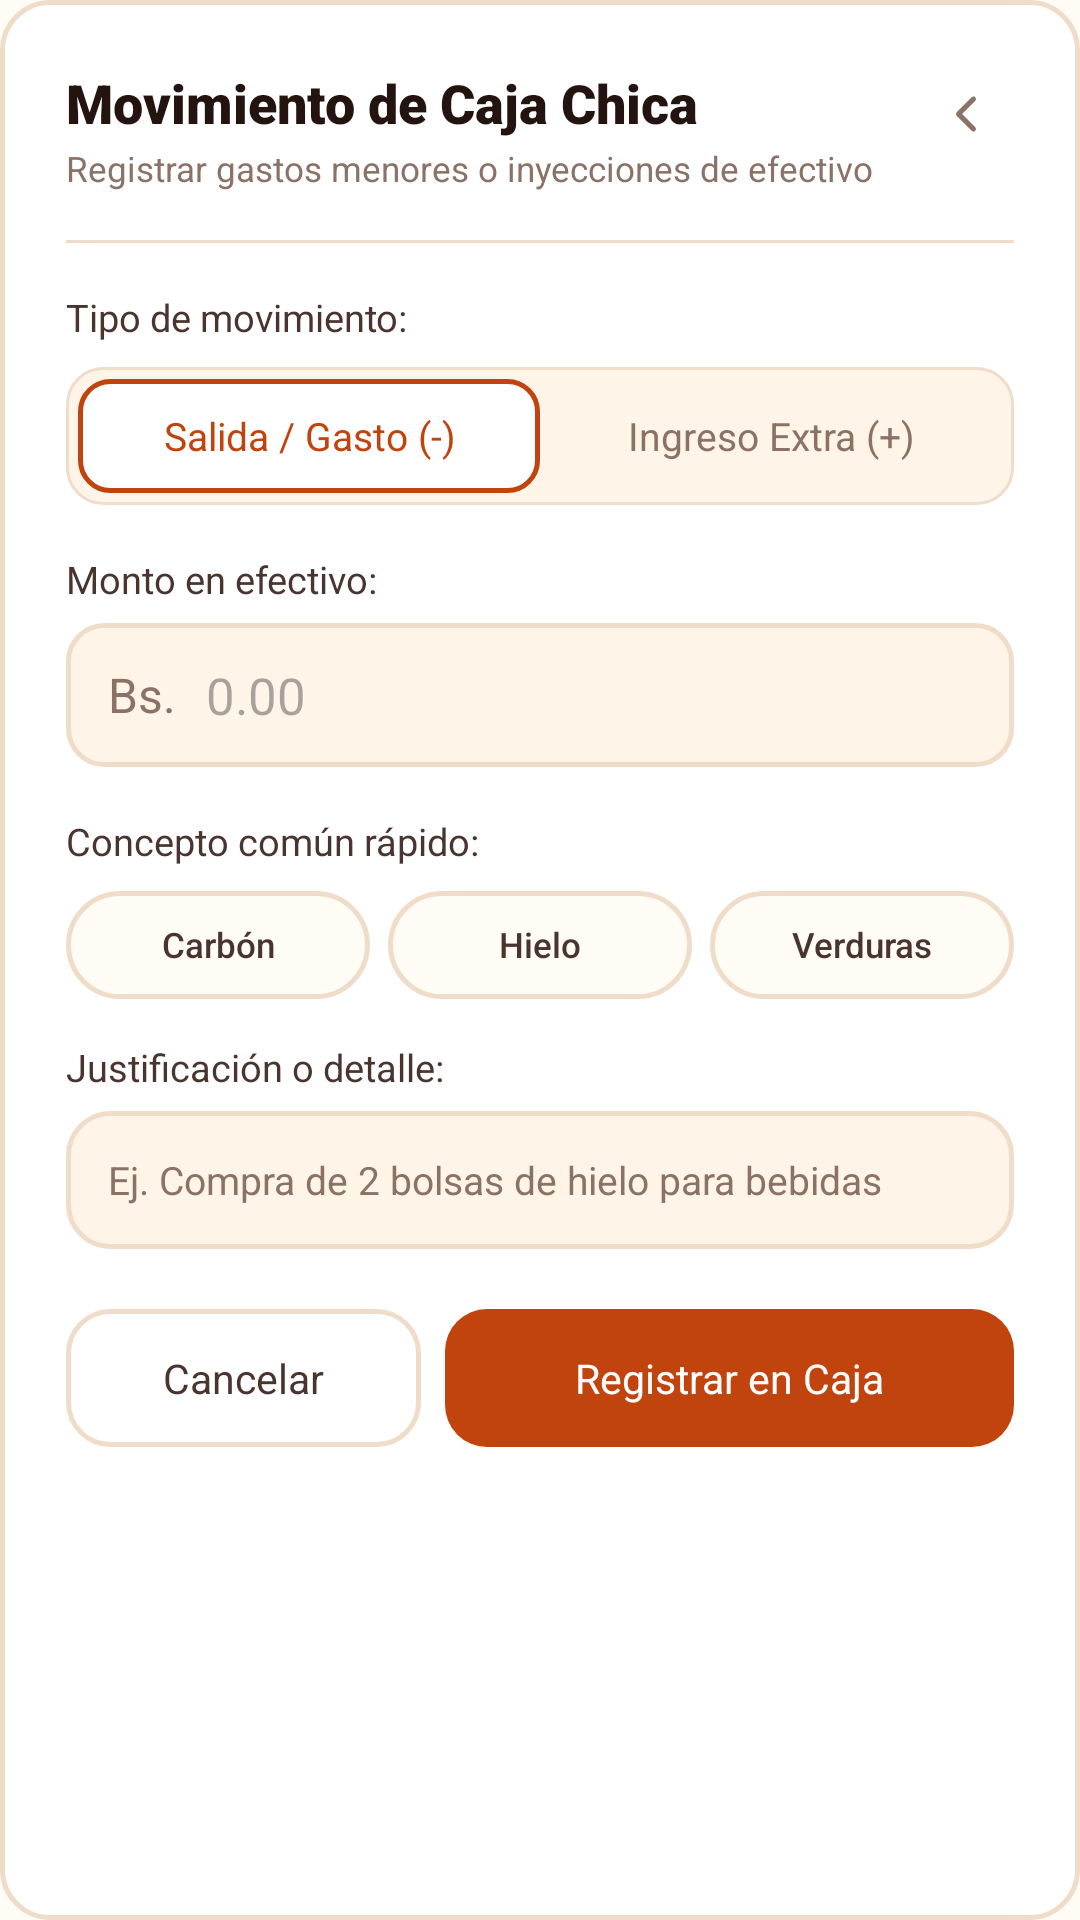

Reconstruct the res/layout file that produces this screen, plus the resources it refers to.
<!-- AndroidManifest.xml: application theme TemaPollogithub -->
<!-- res/layout/dialog_movimiento_caja.xml -->
<?xml version="1.0" encoding="utf-8"?>
<LinearLayout xmlns:android="http://schemas.android.com/apk/res/android"
    xmlns:app="http://schemas.android.com/apk/res-auto"
    style="@style/TarjetaPedido"
    android:layout_width="match_parent"
    android:layout_height="wrap_content"
    android:orientation="vertical"
    android:padding="@dimen/dialog_padding">

    
    <RelativeLayout
        android:layout_width="match_parent"
        android:layout_height="wrap_content"
        android:layout_marginBottom="16dp">

        <LinearLayout
            android:layout_width="wrap_content"
            android:layout_height="wrap_content"
            android:layout_alignParentStart="true"
            android:orientation="vertical">

            <TextView
                android:textAppearance="@style/TituloMediano"
                android:layout_width="wrap_content"
                android:layout_height="wrap_content"
                android:text="@string/titulo_movimiento_caja_chica" />

            <TextView
                android:textAppearance="@style/TextoSubtitulo"
                android:layout_width="wrap_content"
                android:layout_height="wrap_content"
                android:layout_marginTop="@dimen/spacing_2xs"
                android:text="@string/subtitulo_movimiento_caja_chica" />
        </LinearLayout>

        <ImageView
            android:id="@+id/btnCloseMovimiento"
            android:layout_width="32dp"
            android:layout_height="32dp"
            android:layout_alignParentEnd="true"
            android:background="?attr/selectableItemBackgroundBorderless"
            android:contentDescription="@string/btn_cerrar"
            android:padding="6dp"
            android:src="@drawable/ic_back_arrow"
            app:tint="@color/char_400" />
    </RelativeLayout>

    <View
        style="@style/Divisor"
        android:layout_width="match_parent"
        android:layout_height="1dp"
        android:layout_marginBottom="16dp" />

    
    <TextView
        android:layout_width="wrap_content"
        android:layout_height="wrap_content"
        android:fontFamily="sans-serif-bold"
        android:text="@string/etiqueta_tipo_movimiento"
        android:textColor="@color/char_700"
        android:textSize="12.5sp" />

    <LinearLayout
        style="@style/ContenedorSegmentado"
        android:layout_width="match_parent"
        android:layout_height="46dp"
        android:layout_marginTop="8dp">

        <TextView
            android:id="@+id/btnTipoEgreso"
            style="@style/SegmentoActivo"
            android:layout_width="0dp"
            android:layout_height="match_parent"
            android:layout_weight="1"
            android:text="@string/tipo_movimiento_egreso" />

        <TextView
            android:id="@+id/btnTipoIngreso"
            style="@style/SegmentoInactivo"
            android:layout_width="0dp"
            android:layout_height="match_parent"
            android:layout_weight="1"
            android:text="@string/tipo_movimiento_ingreso" />
    </LinearLayout>

    
    <TextView
        android:layout_width="wrap_content"
        android:layout_height="wrap_content"
        android:layout_marginTop="16dp"
        android:fontFamily="sans-serif-bold"
        android:text="@string/etiqueta_monto_efectivo"
        android:textColor="@color/char_700"
        android:textSize="12.5sp" />

    <LinearLayout
        android:layout_width="match_parent"
        android:layout_height="48dp"
        android:layout_marginTop="6dp"
        android:background="@drawable/bg_cash_input"
        android:gravity="center_vertical"
        android:paddingHorizontal="14dp">

        <TextView
            android:layout_width="wrap_content"
            android:layout_height="wrap_content"
            android:fontFamily="sans-serif-bold"
            android:text="@string/moneda_bs"
            android:textColor="@color/char_400"
            android:textSize="16sp" />

        <EditText
            android:id="@+id/etMontoMovimiento"
            android:layout_width="match_parent"
            android:layout_height="match_parent"
            android:background="@null"
            android:fontFamily="sans-serif-bold"
            android:hint="@string/cero_decimal"
            android:importantForAutofill="no"
            android:inputType="numberDecimal"
            android:paddingHorizontal="10dp"
            android:textColor="@color/char_900"
            android:textSize="17sp" />
    </LinearLayout>

    
    <TextView
        android:layout_width="wrap_content"
        android:layout_height="wrap_content"
        android:layout_marginTop="16dp"
        android:fontFamily="sans-serif-bold"
        android:text="@string/etiqueta_concepto_comun_rapido"
        android:textColor="@color/char_700"
        android:textSize="12.5sp" />

    <LinearLayout
        android:layout_width="match_parent"
        android:layout_height="wrap_content"
        android:layout_marginTop="8dp"
        android:orientation="horizontal">

        <TextView
            android:id="@+id/chipMotivoCarbon"
            android:layout_width="0dp"
            android:layout_height="36dp"
            android:layout_marginEnd="6dp"
            android:layout_weight="1"
            android:background="@drawable/bg_chip_unselected"
            android:fontFamily="sans-serif-medium"
            android:gravity="center"
            android:text="@string/chip_concepto_carbon"
            android:textColor="@color/char_700"
            android:textSize="11.5sp" />

        <TextView
            android:id="@+id/chipMotivoHielo"
            android:layout_width="0dp"
            android:layout_height="36dp"
            android:layout_marginEnd="6dp"
            android:layout_weight="1"
            android:background="@drawable/bg_chip_unselected"
            android:fontFamily="sans-serif-medium"
            android:gravity="center"
            android:text="@string/chip_concepto_hielo"
            android:textColor="@color/char_700"
            android:textSize="11.5sp" />

        <TextView
            android:id="@+id/chipMotivoVerduras"
            android:layout_width="0dp"
            android:layout_height="36dp"
            android:layout_weight="1"
            android:background="@drawable/bg_chip_unselected"
            android:fontFamily="sans-serif-medium"
            android:gravity="center"
            android:text="@string/chip_concepto_verduras"
            android:textColor="@color/char_700"
            android:textSize="11.5sp" />
    </LinearLayout>

    <TextView
        android:layout_width="wrap_content"
        android:layout_height="wrap_content"
        android:layout_marginTop="14dp"
        android:fontFamily="sans-serif-bold"
        android:text="@string/etiqueta_justificacion_detalle"
        android:textColor="@color/char_700"
        android:textSize="12.5sp" />

    <EditText
        android:id="@+id/etConceptoMovimiento"
        android:layout_width="match_parent"
        android:layout_height="46dp"
        android:layout_marginTop="6dp"
        android:background="@drawable/bg_input_field"
        android:fontFamily="sans-serif"
        android:hint="@string/pista_justificacion_movimiento"
        android:importantForAutofill="no"
        android:inputType="textCapSentences"
        android:paddingHorizontal="14dp"
        android:textColor="@color/char_900"
        android:textColorHint="@color/char_400"
        android:textSize="13sp" />

    
    <LinearLayout
        android:layout_width="match_parent"
        android:layout_height="wrap_content"
        android:layout_marginTop="20dp"
        android:orientation="horizontal">

        <androidx.appcompat.widget.AppCompatButton
            android:id="@+id/btnCancelarMovimiento"
            style="@style/BotonContornoMediano"
            android:layout_width="0dp"
            android:layout_height="@dimen/btn_height_medium"
            android:layout_marginEnd="8dp"
            android:layout_weight="1"
            android:text="@string/btn_cancelar" />

        <androidx.appcompat.widget.AppCompatButton
            android:id="@+id/btnGuardarMovimiento"
            style="@style/BotonPrimarioMediano"
            android:layout_width="0dp"
            android:layout_height="@dimen/btn_height_medium"
            android:layout_weight="1.6"
            android:text="@string/btn_registrar_en_caja" />
    </LinearLayout>
</LinearLayout>
<!-- resources referenced by this layout -->
<resources>
  <color name="char_400">#8A7266</color>
  <color name="char_700">#4A352E</color>
  <color name="char_900">#241410</color>
  <dimen name="btn_height_medium">46dp</dimen>
  <dimen name="dialog_padding">22dp</dimen>
  <dimen name="spacing_2xs">2dp</dimen>
  <string name="btn_cancelar">Cancelar</string>
  <string name="btn_cerrar">Cerrar</string>
  <string name="btn_registrar_en_caja">Registrar en Caja</string>
  <string name="cero_decimal">0.00</string>
  <string name="chip_concepto_carbon">Carbón</string>
  <string name="chip_concepto_hielo">Hielo</string>
  <string name="chip_concepto_verduras">Verduras</string>
  <string name="etiqueta_concepto_comun_rapido">Concepto común rápido:</string>
  <string name="etiqueta_justificacion_detalle">Justificación o detalle:</string>
  <string name="etiqueta_monto_efectivo">Monto en efectivo:</string>
  <string name="etiqueta_tipo_movimiento">Tipo de movimiento:</string>
  <string name="moneda_bs">Bs.</string>
  <string name="pista_justificacion_movimiento">Ej. Compra de 2 bolsas de hielo para bebidas</string>
  <string name="subtitulo_movimiento_caja_chica">Registrar gastos menores o inyecciones de efectivo</string>
  <string name="tipo_movimiento_egreso">Salida / Gasto (-)</string>
  <string name="tipo_movimiento_ingreso">Ingreso Extra (+)</string>
  <string name="titulo_movimiento_caja_chica">Movimiento de Caja Chica</string>
  <style name="BotonContornoMediano" parent="BotonContorno">
          <item name="android:minHeight">@dimen/btn_height_medium</item>
          <item name="android:paddingHorizontal">@dimen/spacing_l</item>
      </style>
  <style name="BotonPrimarioMediano" parent="BotonPrimario">
          <item name="android:minHeight">@dimen/btn_height_medium</item>
          <item name="android:textSize">@dimen/text_size_btn_medium</item>
          <item name="android:paddingHorizontal">@dimen/spacing_l</item>
      </style>
  <style name="Divisor">
          <item name="android:layout_width">match_parent</item>
          <item name="android:layout_height">1dp</item>
          <item name="android:background">@color/line_color</item>
      </style>
  <style name="TarjetaPedido">
          <item name="android:background">@drawable/bg_order_card</item>
          <item name="android:padding">@dimen/card_padding_standard</item>
      </style>
  <style name="TextoSubtitulo" parent="TextoBase">
          <item name="android:fontFamily">sans-serif</item>
          <item name="android:textColor">@color/char_400</item>
          <item name="android:textSize">@dimen/text_size_caption</item>
      </style>
  <style name="TituloMediano" parent="TituloBase">
          <item name="android:fontFamily">sans-serif-black</item>
          <item name="android:textColor">@color/char_900</item>
          <item name="android:textSize">@dimen/text_size_title_medium</item>
      </style>
  <style name="TemaPollogithub" parent="BaseTemaPollogithub" />
  <color name="paper_100">#FFF4E8</color>
  <color name="line_color">#F0DDC9</color>
  <color name="paper_50">#FFFBF5</color>
  <dimen name="spacing_l">16dp</dimen>
  <dimen name="text_size_btn_medium">13.5sp</dimen>
  <style name="TextoBase" parent="android:TextAppearance" />
  <color name="ember_600">#C1440E</color>
  <dimen name="card_padding_standard">14dp</dimen>
  <dimen name="text_size_caption">11.5sp</dimen>
  <style name="TituloBase" parent="TextoBase" />
  <dimen name="text_size_title_medium">18sp</dimen>
  <style name="BotonBase" parent="Widget.AppCompat.Button" />
  <dimen name="btn_height_primary">52dp</dimen>
  <color name="white">#FFFFFFFF</color>
  <dimen name="text_size_btn_primary">15sp</dimen>
  <dimen name="spacing_xl">20dp</dimen>
  <color name="ember_100">#FFE4D1</color>
  <color name="ember_700">#9C2F0E</color>
</resources>
